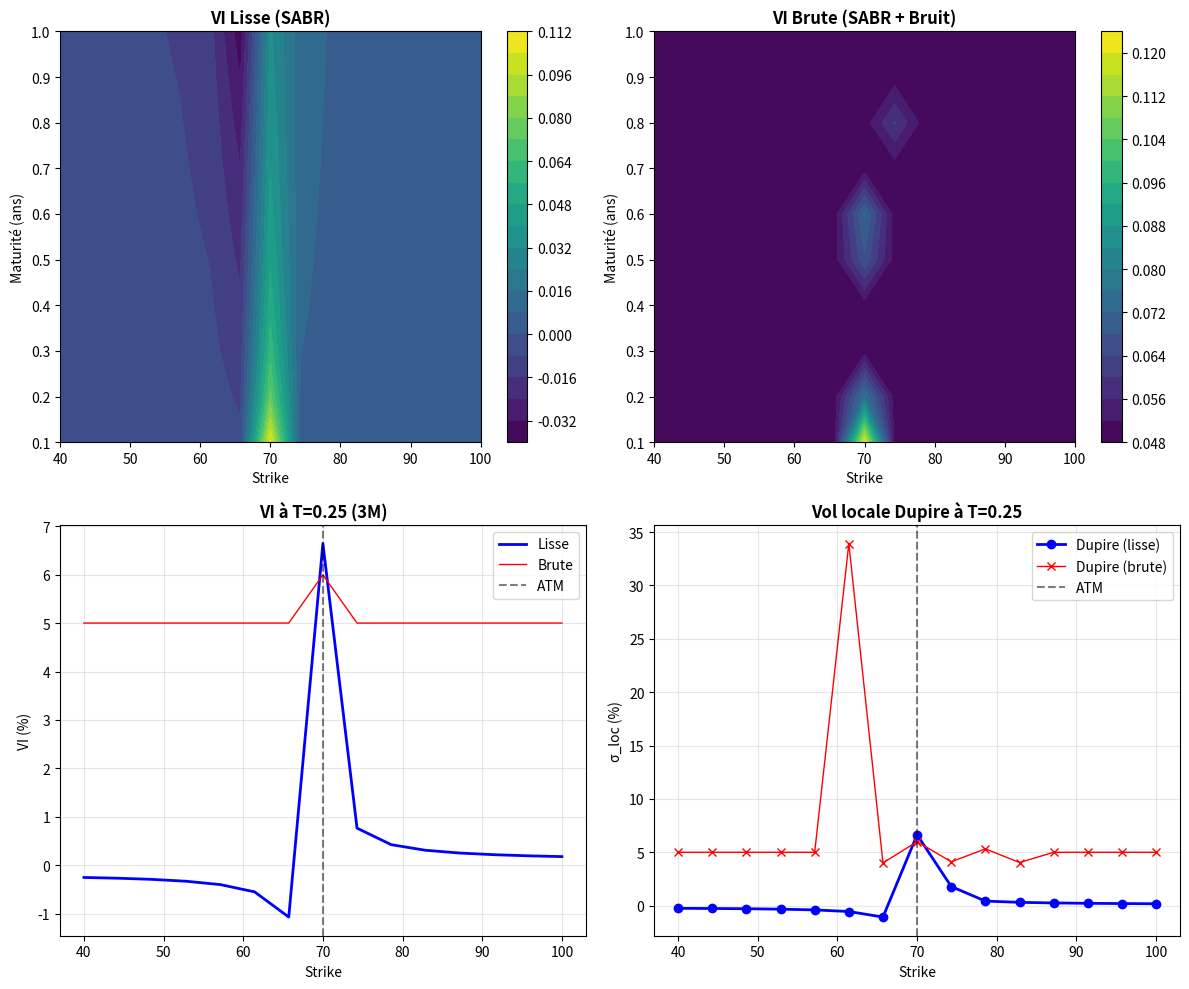

This chart was generated by the following Python code:
import numpy as np
import matplotlib.pyplot as plt
from scipy.interpolate import RectBivariateSpline
import math

# Paramètres
S = 70.0
r = 0.024888
q = 0.057
T_vals = np.linspace(0.1, 1.0, 10)
K_vals = np.linspace(40, 100, 15)


def sabr_vol(T, K, F, alpha=0.15, beta=0.7, rho=0.2, nu=0.3):
    """Formule SABR pour une surface lisse."""
    if K == 0:
        return alpha

    moneyness = K / F
    z = (nu / alpha) * (F * K) ** ((1 - beta) / 2) * np.log(moneyness)

    x = np.log((np.sqrt(1 - 2 * rho * z + z**2) + z - rho) / (1 - rho))

    num1 = (1 - beta)**2 / (24 * (F * K)**(1 - beta))
    num2 = (nu**2 / (1152 * (F * K)**(2 * (1 - beta)))) * (5 * rho**2 + 2*rho - 1)

    sigma = (alpha / ((F * K)**(beta / 2) * x)) * (1 + (num1 + num2) * T)

    return sigma * np.sqrt(T)


print("=" * 70)
print("SCENARIO 1: Surface LISSE (SABR)")
print("=" * 70)

# Crée la surface SABR
vi_lisse = np.zeros((len(T_vals), len(K_vals)))
for i, T in enumerate(T_vals):
    for j, K in enumerate(K_vals):
        F = S * np.exp((r - q) * T)
        vi_lisse[i, j] = sabr_vol(T, K, F)

# Spline lisse
spline_lisse = RectBivariateSpline(T_vals, K_vals, vi_lisse, kx=3, ky=3)

# Calcule Dupire sur la surface lisse
print(f"\nVI moyennes: {vi_lisse.mean():.4f}")

T_test = 0.25
K_test = S  # ATM

def bs_price(S, K, T, r, q, sigma):
    """Black-Scholes call price."""
    if T <= 0 or sigma <= 0:
        return max(S * np.exp(-q * T) - K * np.exp(-r * T), 0)

    d1 = (np.log(S / K) + (r - q + 0.5 * sigma**2) * T) / (sigma * np.sqrt(T))
    d2 = d1 - sigma * np.sqrt(T)

    from scipy.stats import norm
    return S * np.exp(-q * T) * norm.cdf(d1) - K * np.exp(-r * T) * norm.cdf(d2)

def dupire_calc(spline, T, K, S, r, q, dT=1/252, dK_frac=0.01):
    """Calcule vol locale Dupire."""
    dK = K * dK_frac

    # Récupère vol de la spline
    sigma_TK = float(spline(T, K)[0][0])

    # Dérivées numériques
    sigma_TdT = float(spline(T + dT, K)[0][0])
    sigma_KpDK = float(spline(T, K + dK)[0][0])
    sigma_KmDK = float(spline(T, K - dK)[0][0])

    # Calcule prix et dérivées
    C_TK = bs_price(S, K, T, r, q, sigma_TK)
    C_TdT = bs_price(S, K, T + dT, r, q, sigma_TdT)
    C_KpDK = bs_price(S, K + dK, T, r, q, sigma_KpDK)
    C_KmDK = bs_price(S, K - dK, T, r, q, sigma_KmDK)

    dCdT = (C_TdT - C_TK) / dT
    d2CdK2 = (C_KpDK - 2 * C_TK + C_KmDK) / dK**2
    dCdK = (C_KpDK - C_KmDK) / (2 * dK)

    # Dupire
    num = dCdT + q * C_TK + (r - q) * K * dCdK
    den = 0.5 * K**2 * d2CdK2

    if den <= 1e-10:
        return float(spline(T, K)[0][0])

    local_var = num / den
    if local_var <= 0:
        return float(spline(T, K)[0][0])

    return np.sqrt(local_var)

sigma_vi_lisse = float(spline_lisse(T_test, K_test)[0][0])
sigma_loc_lisse = dupire_calc(spline_lisse, T_test, K_test, S, r, q)

print(f"\nT={T_test:.2f}y, K={K_test:.0f} (ATM):")
print(f"  VI lisse:     {sigma_vi_lisse:.4f} ({sigma_vi_lisse*100:.2f}%)")
print(f"  σ_loc Dupire: {sigma_loc_lisse:.4f} ({sigma_loc_lisse*100:.2f}%)")
print(f"  Ratio σ_loc/VI: {sigma_loc_lisse/sigma_vi_lisse:.2f}")


print("\n" + "=" * 70)
print("SCENARIO 2: Surface BRUTE (VI + bruit)")
print("=" * 70)

np.random.seed(42)
bruit = np.random.normal(0, 0.02, vi_lisse.shape)  # Bruit 2%
vi_brute = vi_lisse + bruit
vi_brute = np.clip(vi_brute, 0.05, 0.50)  # Clipse les extrêmes

spline_brute = RectBivariateSpline(T_vals, K_vals, vi_brute, kx=3, ky=3)

print(f"\nVI moyennes: {vi_brute.mean():.4f}")
print(f"Écart-type du bruit: {bruit.std():.4f}")

sigma_vi_brute = float(spline_brute(T_test, K_test)[0][0])
sigma_loc_brute = dupire_calc(spline_brute, T_test, K_test, S, r, q)

print(f"\nT={T_test:.2f}y, K={K_test:.0f} (ATM):")
print(f"  VI brute:     {sigma_vi_brute:.4f} ({sigma_vi_brute*100:.2f}%)")
print(f"  σ_loc Dupire: {sigma_loc_brute:.4f} ({sigma_loc_brute*100:.2f}%)")
print(f"  Ratio σ_loc/VI: {sigma_loc_brute/sigma_vi_brute:.2f}")


print("\n" + "=" * 70)
print("COMPARAISON")
print("=" * 70)
print(f"\nVol locale lisse:  {sigma_loc_lisse*100:.2f}%")
print(f"Vol locale brute:  {sigma_loc_brute*100:.2f}%")
print(f"Différence:        {abs(sigma_loc_lisse - sigma_loc_brute)*100:.2f}%")
print(f"\n⚠️  DUPIRE SUR SURFACE BRUTE = INSTABLE!")
print(f"✅ DUPIRE SUR SURFACE LISSE = STABLE")


fig, axes = plt.subplots(2, 2, figsize=(12, 10))

# VI Lisse
ax = axes[0, 0]
T_plot, K_plot = np.meshgrid(T_vals, K_vals, indexing='ij')
cs = ax.contourf(K_plot, T_plot, vi_lisse, levels=20, cmap='viridis')
ax.set_title('VI Lisse (SABR)', fontsize=12, fontweight='bold')
ax.set_xlabel('Strike')
ax.set_ylabel('Maturité (ans)')
plt.colorbar(cs, ax=ax)

# VI Brute
ax = axes[0, 1]
cs = ax.contourf(K_plot, T_plot, vi_brute, levels=20, cmap='viridis')
ax.set_title('VI Brute (SABR + Bruit)', fontsize=12, fontweight='bold')
ax.set_xlabel('Strike')
ax.set_ylabel('Maturité (ans)')
plt.colorbar(cs, ax=ax)

# Coupes T=0.25
ax = axes[1, 0]
vi_coupe_lisse = [float(spline_lisse(0.25, k)[0][0]) for k in K_vals]
vi_coupe_brute = [float(spline_brute(0.25, k)[0][0]) for k in K_vals]
ax.plot(K_vals, np.array(vi_coupe_lisse)*100, 'b-', linewidth=2, label='Lisse')
ax.plot(K_vals, np.array(vi_coupe_brute)*100, 'r-', linewidth=1, label='Brute')
ax.axvline(S, color='k', linestyle='--', alpha=0.5, label='ATM')
ax.set_title('VI à T=0.25 (3M)', fontsize=12, fontweight='bold')
ax.set_xlabel('Strike')
ax.set_ylabel('VI (%)')
ax.legend()
ax.grid(True, alpha=0.3)

# Stabilité Dupire
ax = axes[1, 1]
sigma_loc_lisse_vals = [dupire_calc(spline_lisse, 0.25, k, S, r, q) for k in K_vals]
sigma_loc_brute_vals = [dupire_calc(spline_brute, 0.25, k, S, r, q) for k in K_vals]
ax.plot(K_vals, np.array(sigma_loc_lisse_vals)*100, 'b-', linewidth=2, marker='o', label='Dupire (lisse)')
ax.plot(K_vals, np.array(sigma_loc_brute_vals)*100, 'r-', linewidth=1, marker='x', label='Dupire (brute)')
ax.axvline(S, color='k', linestyle='--', alpha=0.5, label='ATM')
ax.set_title('Vol locale Dupire à T=0.25', fontsize=12, fontweight='bold')
ax.set_xlabel('Strike')
ax.set_ylabel('σ_loc (%)')
ax.legend()
ax.grid(True, alpha=0.3)

plt.tight_layout()
plt.savefig('dupire_example.png', dpi=100, bbox_inches='tight')
print("\n📊 Graphique sauvegardé: dupire_example.png")
plt.show()
